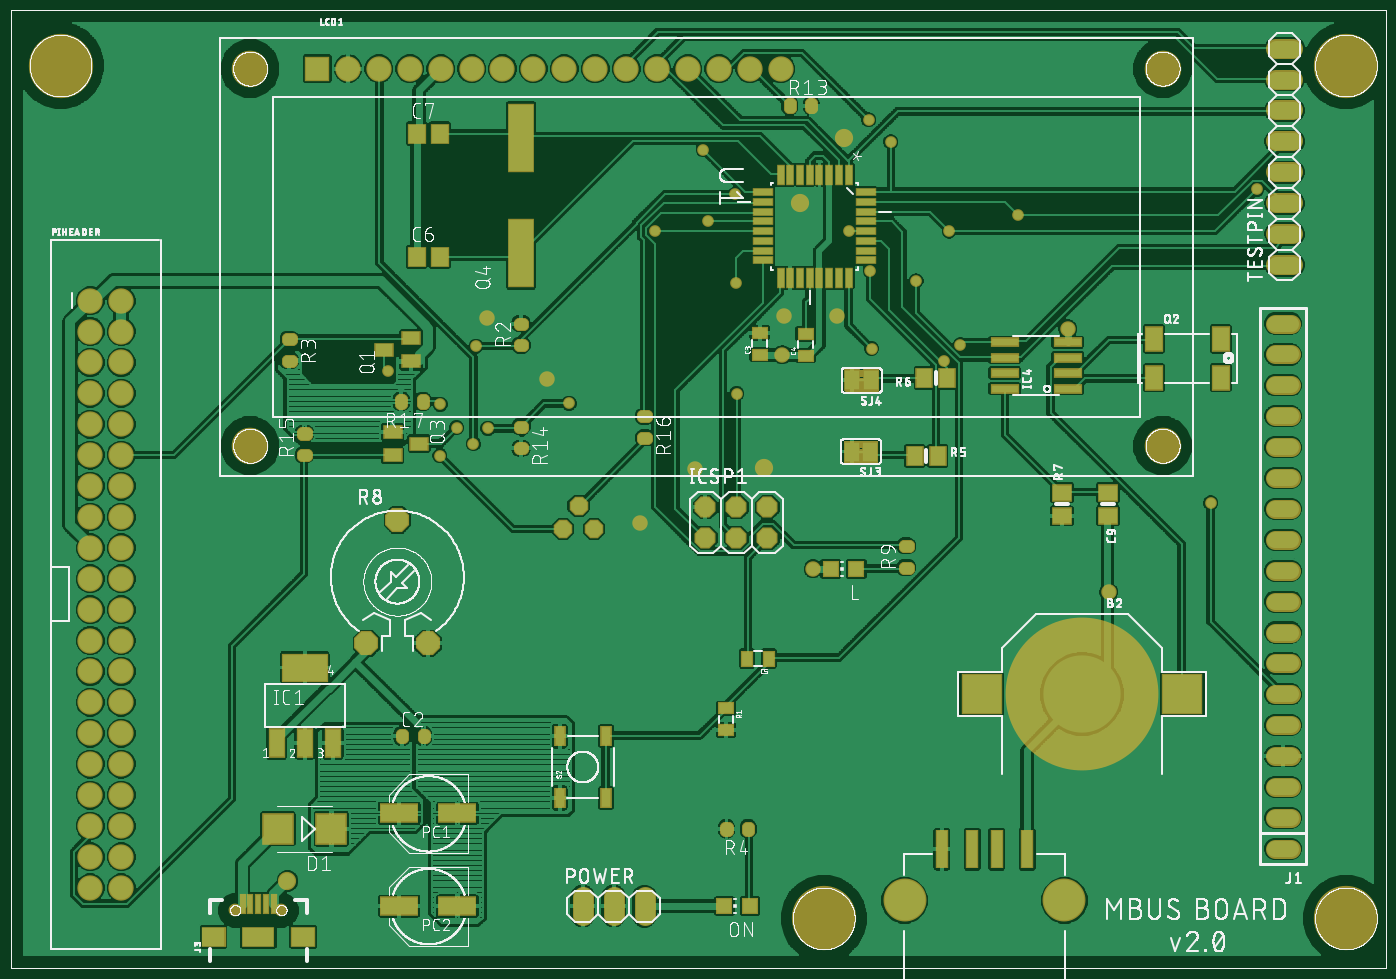
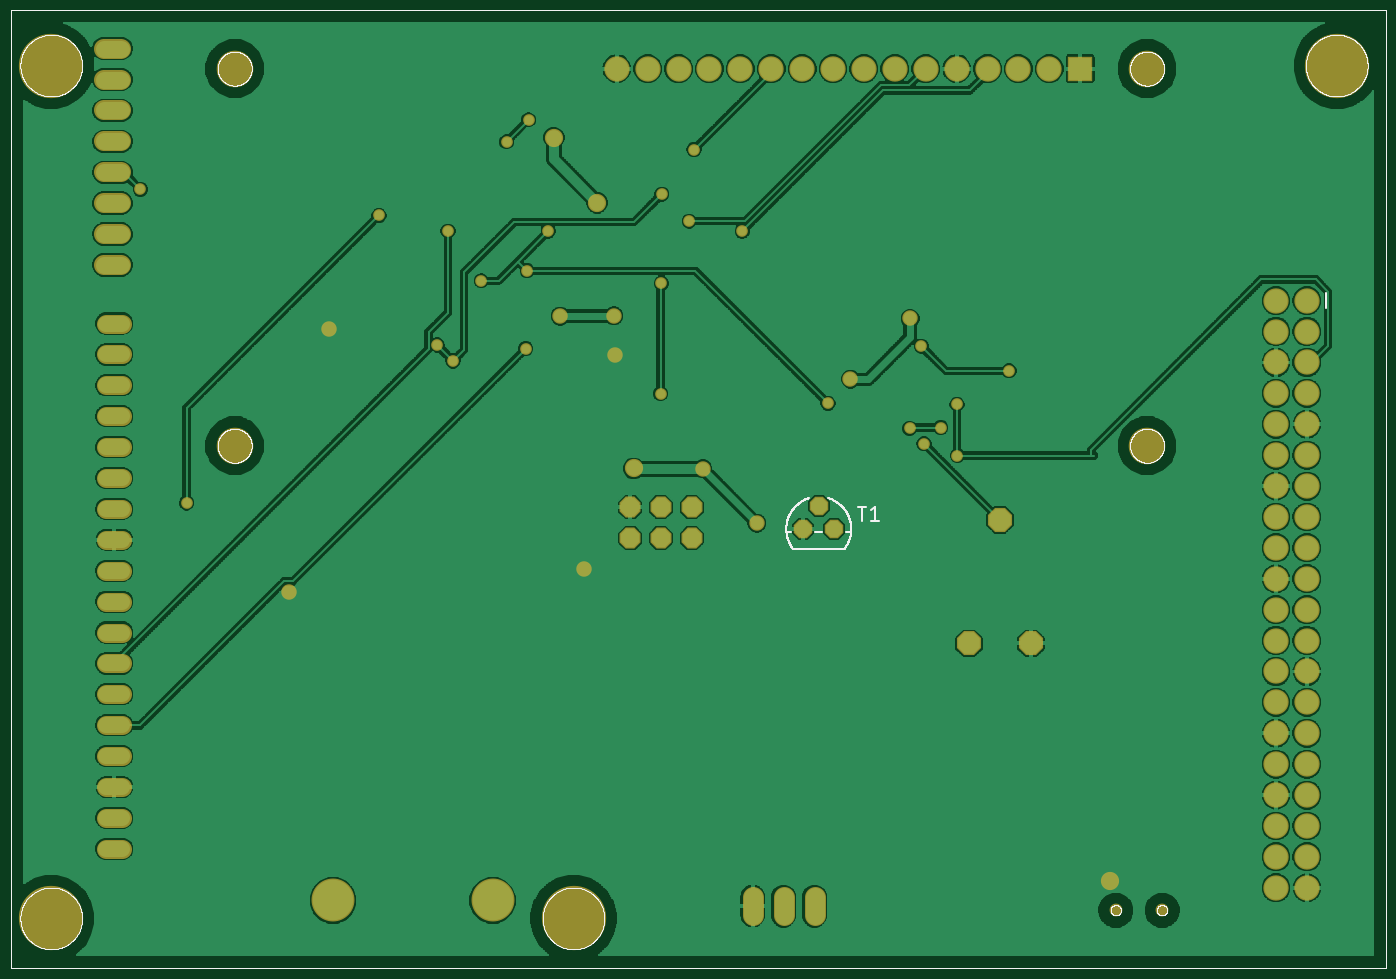
Circuit board: 7 layer files. Board 110.8 x 76.6 mm.
- top_copper: Mbus_2.0.cmp (376442 bytes)
- drill: Mbus_2.0.drd (2505 bytes)
- top_silk: Mbus_2.0.plc (339315 bytes)
- bottom_silk: Mbus_2.0.pls (53266 bytes)
- bottom_copper: Mbus_2.0.sol (245929 bytes)
- top_mask: Mbus_2.0.stc (10912 bytes)
- bottom_mask: Mbus_2.0.sts (4410 bytes)

=== top_copper: Mbus_2.0.cmp (376442 bytes, source omitted) ===
=== drill: Mbus_2.0.drd ===
%
M48
M72
T01C0.01378
T02C0.02600
T03C0.03200
T04C0.03346
T05C0.03400
T06C0.04000
T07C0.09100
T08C0.11024
T09C0.20000
%
T01
X175050Y207070
X180440Y216110
X185900Y210900
X190560Y215860
X175160Y223660
X158320Y234520
X186770Y242500
X216910Y223970
X271130Y227140
X314760Y241730
X338300Y237700
X343500Y242900
X329120Y263630
X314300Y266900
X307500Y279700
X339900Y279720
X362280Y284790
X320970Y308630
X313850Y315750
X270700Y291700
X261840Y282960
X244700Y279700
X270920Y262790
X260300Y306100
X424520Y191730
X439500Y293300
T02
X378300Y248100
X303560Y252170
X286280Y252270
X285900Y239700
X257510Y202810
X239950Y185240
X295900Y170500
X209670Y231790
X190350Y251460
X391500Y162900
T03
X447910Y159820
X447910Y169820
X447910Y179820
X447910Y189820
X447910Y199820
X447910Y209820
X447910Y219820
X447910Y229820
X447910Y239820
X447910Y249820
X447910Y149820
X447910Y139820
X447910Y129820
X447910Y119820
X447910Y109820
X447910Y99820
X447910Y89820
X447910Y79820
X224930Y183300
X219930Y190800
X214930Y183300
T04
X123780Y59961
X108820Y59961
X448480Y268780
X448480Y278780
X448480Y288780
X448480Y298780
X448480Y308780
X448480Y318780
X448480Y328780
X448480Y338780
T05
X305690Y309990
X291639Y288959
X279830Y202930
X125720Y69450
T06
X61950Y67220
X61950Y77220
X71950Y77220
X71950Y67220
X71950Y87220
X61950Y87220
X61950Y97220
X61950Y107220
X71950Y107220
X71950Y97220
X71950Y117220
X71950Y127220
X61950Y127220
X61950Y117220
X61950Y137220
X61950Y147220
X71950Y147220
X71950Y137220
X71950Y157220
X61950Y157220
X61950Y167220
X61950Y177220
X71950Y177220
X71950Y167220
X71950Y187220
X71950Y197220
X61950Y197220
X61950Y187220
X61950Y207220
X71950Y207220
X71950Y217220
X71950Y227220
X61950Y227220
X61950Y217220
X61950Y237220
X61950Y247220
X71950Y247220
X71950Y237220
X71950Y257220
X61950Y257220
X135316Y332324
X145316Y332324
X155316Y332324
X165316Y332324
X175316Y332324
X185316Y332324
X195316Y332324
X205316Y332324
X215316Y332324
X225316Y332324
X235316Y332324
X245316Y332324
X255316Y332324
X265316Y332324
X275316Y332324
X285316Y332324
X280990Y190410
X270990Y190410
X260990Y190410
X260990Y180410
X270990Y180410
X280990Y180410
X171300Y146300
X151300Y146300
X161300Y186300
X221300Y61300
X231300Y61300
X241300Y61300
T07
X325450Y63111
X377150Y63111
T08
X408938Y210276
X408938Y332324
X113662Y332324
X113662Y210276
T09
X52300Y333300
X299300Y57300
X468300Y57300
X468300Y333300
M30

=== top_silk: Mbus_2.0.plc (339315 bytes, source omitted) ===
=== bottom_silk: Mbus_2.0.pls (53266 bytes, source omitted) ===
=== bottom_copper: Mbus_2.0.sol (245929 bytes, source omitted) ===
=== top_mask: Mbus_2.0.stc (10912 bytes, source omitted) ===
=== bottom_mask: Mbus_2.0.sts ===
G75*
%MOIN*%
%OFA0B0*%
%FSLAX25Y25*%
%IPPOS*%
%LPD*%
%AMOC8*
5,1,8,0,0,1.08239X$1,22.5*
%
%ADD10C,0.20800*%
%ADD11OC8,0.06800*%
%ADD12C,0.06000*%
%ADD13C,0.13900*%
%ADD14C,0.04146*%
%ADD15R,0.08200X0.08200*%
%ADD16C,0.08200*%
%ADD17C,0.11824*%
%ADD18OC8,0.07800*%
%ADD19OC8,0.06000*%
%ADD20C,0.06400*%
%ADD21C,0.06800*%
%ADD22C,0.05000*%
%ADD23C,0.05900*%
%ADD24C,0.03778*%
D10*
X0299300Y0057300D03*
X0468300Y0057300D03*
X0468300Y0333300D03*
X0052300Y0333300D03*
D11*
X0260990Y0190410D03*
X0270990Y0190410D03*
X0280990Y0190410D03*
X0280990Y0180410D03*
X0270990Y0180410D03*
X0260990Y0180410D03*
D12*
X0445310Y0179820D02*
X0450510Y0179820D01*
X0450510Y0189820D02*
X0445310Y0189820D01*
X0445310Y0199820D02*
X0450510Y0199820D01*
X0450510Y0209820D02*
X0445310Y0209820D01*
X0445310Y0219820D02*
X0450510Y0219820D01*
X0450510Y0229820D02*
X0445310Y0229820D01*
X0445310Y0239820D02*
X0450510Y0239820D01*
X0450510Y0249820D02*
X0445310Y0249820D01*
X0445310Y0169820D02*
X0450510Y0169820D01*
X0450510Y0159820D02*
X0445310Y0159820D01*
X0445310Y0149820D02*
X0450510Y0149820D01*
X0450510Y0139820D02*
X0445310Y0139820D01*
X0445310Y0129820D02*
X0450510Y0129820D01*
X0450510Y0119820D02*
X0445310Y0119820D01*
X0445310Y0109820D02*
X0450510Y0109820D01*
X0450510Y0099820D02*
X0445310Y0099820D01*
X0445310Y0089820D02*
X0450510Y0089820D01*
X0450510Y0079820D02*
X0445310Y0079820D01*
D13*
X0377150Y0063111D03*
X0325450Y0063111D03*
D14*
X0123780Y0059961D03*
X0108820Y0059961D03*
D15*
X0135316Y0332324D03*
D16*
X0061950Y0067220D03*
X0061950Y0077220D03*
X0071950Y0077220D03*
X0071950Y0067220D03*
X0071950Y0087220D03*
X0061950Y0087220D03*
X0061950Y0097220D03*
X0061950Y0107220D03*
X0071950Y0107220D03*
X0071950Y0097220D03*
X0071950Y0117220D03*
X0071950Y0127220D03*
X0061950Y0127220D03*
X0061950Y0117220D03*
X0061950Y0137220D03*
X0061950Y0147220D03*
X0071950Y0147220D03*
X0071950Y0137220D03*
X0071950Y0157220D03*
X0061950Y0157220D03*
X0061950Y0167220D03*
X0061950Y0177220D03*
X0071950Y0177220D03*
X0071950Y0167220D03*
X0071950Y0187220D03*
X0071950Y0197220D03*
X0061950Y0197220D03*
X0061950Y0187220D03*
X0061950Y0207220D03*
X0071950Y0207220D03*
X0071950Y0217220D03*
X0071950Y0227220D03*
X0061950Y0227220D03*
X0061950Y0217220D03*
X0061950Y0237220D03*
X0061950Y0247220D03*
X0071950Y0247220D03*
X0071950Y0237220D03*
X0071950Y0257220D03*
X0061950Y0257220D03*
X0145316Y0332324D03*
X0155316Y0332324D03*
X0165316Y0332324D03*
X0175316Y0332324D03*
X0185316Y0332324D03*
X0195316Y0332324D03*
X0205316Y0332324D03*
X0215316Y0332324D03*
X0225316Y0332324D03*
X0235316Y0332324D03*
X0245316Y0332324D03*
X0255316Y0332324D03*
X0265316Y0332324D03*
X0275316Y0332324D03*
X0285316Y0332324D03*
D17*
X0408938Y0332324D03*
X0408938Y0210276D03*
X0113662Y0210276D03*
X0113662Y0332324D03*
D18*
X0161300Y0186300D03*
X0151300Y0146300D03*
X0171300Y0146300D03*
D19*
X0214930Y0183300D03*
X0219930Y0190800D03*
X0224930Y0183300D03*
D20*
X0445680Y0268780D02*
X0451280Y0268780D01*
X0451280Y0278780D02*
X0445680Y0278780D01*
X0445680Y0288780D02*
X0451280Y0288780D01*
X0451280Y0298780D02*
X0445680Y0298780D01*
X0445680Y0308780D02*
X0451280Y0308780D01*
X0451280Y0318780D02*
X0445680Y0318780D01*
X0445680Y0328780D02*
X0451280Y0328780D01*
X0451280Y0338780D02*
X0445680Y0338780D01*
D21*
X0241300Y0064300D02*
X0241300Y0058300D01*
X0231300Y0058300D02*
X0231300Y0064300D01*
X0221300Y0064300D02*
X0221300Y0058300D01*
D22*
X0295900Y0170500D03*
X0257510Y0202810D03*
X0239950Y0185240D03*
X0209670Y0231790D03*
X0190350Y0251460D03*
X0286280Y0252270D03*
X0303560Y0252170D03*
X0285900Y0239700D03*
X0378300Y0248100D03*
X0391500Y0162900D03*
D23*
X0279830Y0202930D03*
X0291639Y0288959D03*
X0305690Y0309990D03*
X0125720Y0069450D03*
D24*
X0175050Y0207070D03*
X0180440Y0216110D03*
X0185900Y0210900D03*
X0190560Y0215860D03*
X0175160Y0223660D03*
X0158320Y0234520D03*
X0186770Y0242500D03*
X0216910Y0223970D03*
X0271130Y0227140D03*
X0314760Y0241730D03*
X0338300Y0237700D03*
X0343500Y0242900D03*
X0329120Y0263630D03*
X0314300Y0266900D03*
X0307500Y0279700D03*
X0339900Y0279720D03*
X0362280Y0284790D03*
X0320970Y0308630D03*
X0313850Y0315750D03*
X0270700Y0291700D03*
X0261840Y0282960D03*
X0244700Y0279700D03*
X0270920Y0262790D03*
X0260300Y0306100D03*
X0424520Y0191730D03*
X0439500Y0293300D03*
M02*
